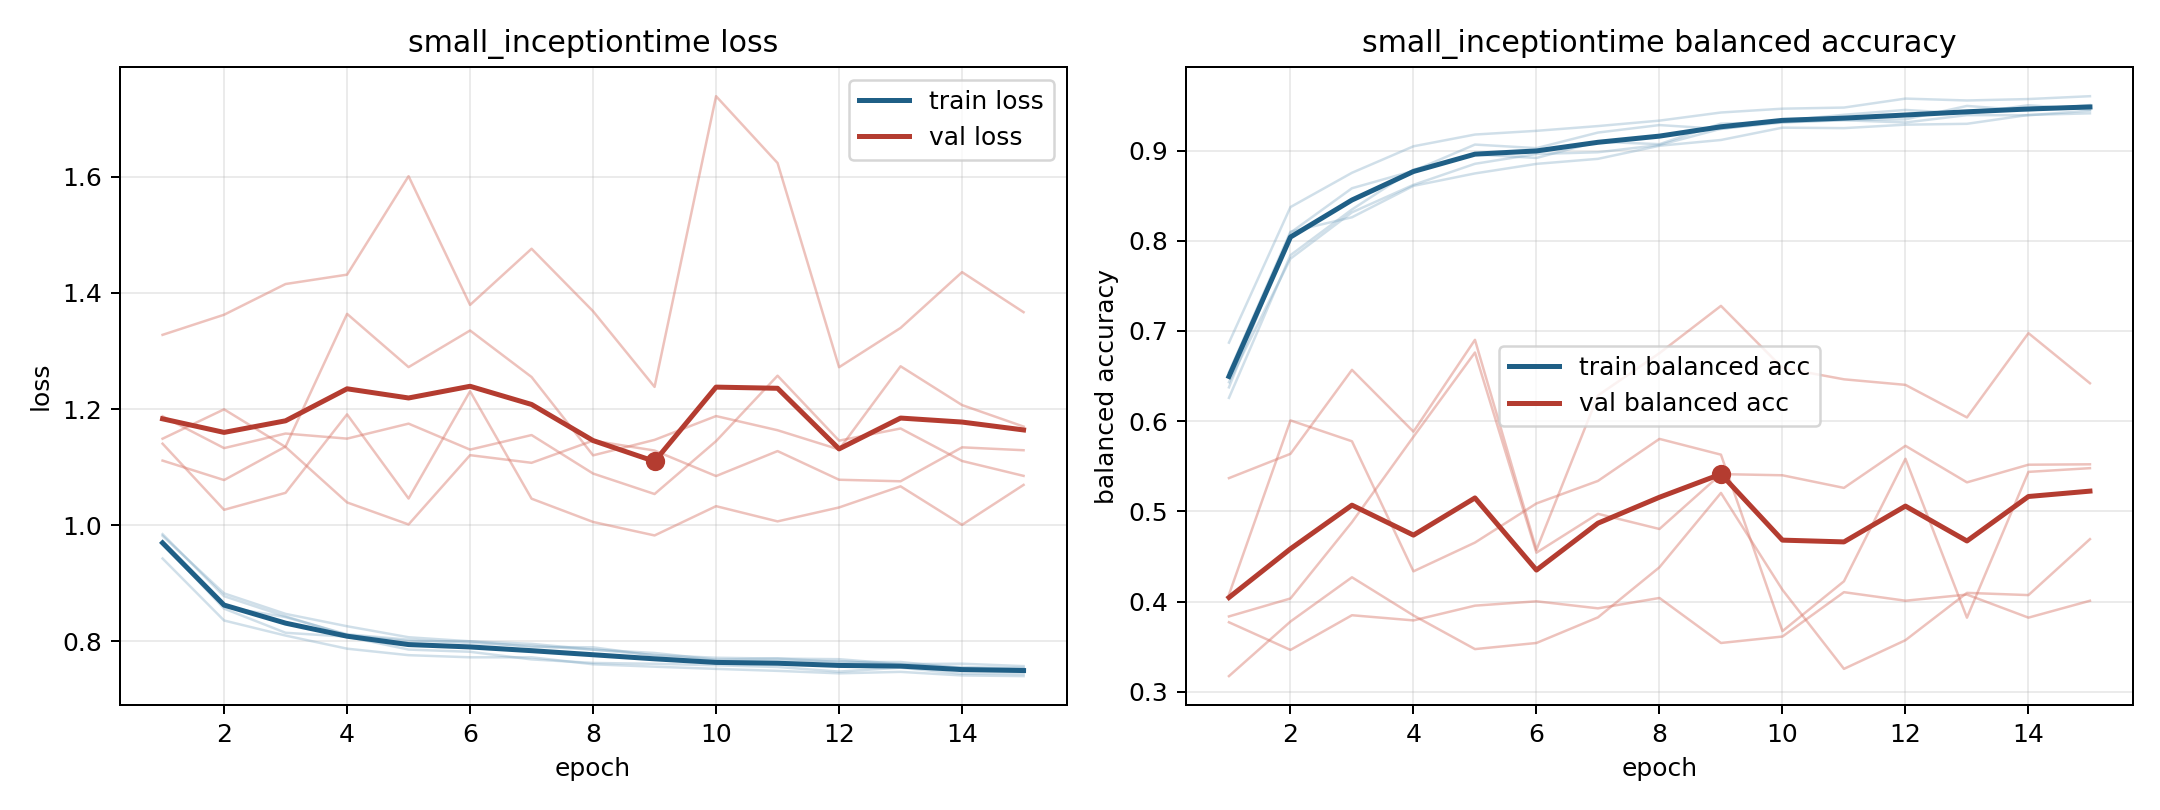

Values plotted in this chart, from the file beside it:
model, fold, epoch, train_loss, train_balanced_accuracy, val_loss, val_balanced_accuracy
small_inceptiontime, 1, 1, 0.9686, 0.6374, 1.111, 0.4076
small_inceptiontime, 1, 2, 0.8564, 0.8089, 1.078, 0.6008
small_inceptiontime, 1, 3, 0.8148, 0.8582, 1.135, 0.5777
small_inceptiontime, 1, 4, 0.8081, 0.8775, 1.364, 0.4334
small_inceptiontime, 1, 5, 0.7859, 0.9066, 1.272, 0.4653
small_inceptiontime, 1, 6, 0.7821, 0.9027, 1.335, 0.5087
small_inceptiontime, 1, 7, 0.769, 0.9199, 1.255, 0.5337
small_inceptiontime, 1, 8, 0.7629, 0.9282, 1.12, 0.5803
small_inceptiontime, 1, 9, 0.7614, 0.9239, 1.147, 0.5628
small_inceptiontime, 1, 10, 0.7589, 0.933, 1.188, 0.3672
small_inceptiontime, 1, 11, 0.7559, 0.9397, 1.163, 0.4224
small_inceptiontime, 1, 12, 0.748, 0.945, 1.13, 0.5582
small_inceptiontime, 1, 13, 0.7547, 0.9409, 1.274, 0.3821
small_inceptiontime, 1, 14, 0.7443, 0.9503, 1.207, 0.5437
small_inceptiontime, 1, 15, 0.7438, 0.9453, 1.17, 0.5478
small_inceptiontime, 2, 1, 0.9845, 0.6258, 1.149, 0.3835
small_inceptiontime, 2, 2, 0.8778, 0.784, 1.199, 0.4033
small_inceptiontime, 2, 3, 0.843, 0.8347, 1.135, 0.488
small_inceptiontime, 2, 4, 0.8109, 0.8789, 1.039, 0.5827
small_inceptiontime, 2, 5, 0.8004, 0.8957, 1.001, 0.6761
small_inceptiontime, 2, 6, 0.8002, 0.8918, 1.121, 0.4541
small_inceptiontime, 2, 7, 0.7904, 0.9098, 1.107, 0.4972
small_inceptiontime, 2, 8, 0.7898, 0.9071, 1.146, 0.4804
small_inceptiontime, 2, 9, 0.7754, 0.9299, 1.128, 0.5412
small_inceptiontime, 2, 10, 0.7671, 0.9314, 1.085, 0.5399
small_inceptiontime, 2, 11, 0.7659, 0.934, 1.128, 0.526
small_inceptiontime, 2, 12, 0.766, 0.9346, 1.078, 0.5726
small_inceptiontime, 2, 13, 0.7596, 0.9495, 1.076, 0.5321
small_inceptiontime, 2, 14, 0.7559, 0.9444, 1.134, 0.5517
small_inceptiontime, 2, 15, 0.7531, 0.9505, 1.129, 0.5521
small_inceptiontime, 3, 1, 0.9426, 0.687, 1.328, 0.377
small_inceptiontime, 3, 2, 0.8359, 0.8373, 1.362, 0.3463
small_inceptiontime, 3, 3, 0.81, 0.8753, 1.415, 0.3848
small_inceptiontime, 3, 4, 0.7874, 0.9047, 1.431, 0.379
small_inceptiontime, 3, 5, 0.7763, 0.9177, 1.601, 0.3954
small_inceptiontime, 3, 6, 0.7726, 0.9219, 1.379, 0.4002
small_inceptiontime, 3, 7, 0.7726, 0.9271, 1.476, 0.3924
small_inceptiontime, 3, 8, 0.7606, 0.9332, 1.368, 0.4039
small_inceptiontime, 3, 9, 0.7564, 0.9422, 1.238, 0.354
small_inceptiontime, 3, 10, 0.7526, 0.9464, 1.738, 0.3612
small_inceptiontime, 3, 11, 0.7492, 0.9477, 1.623, 0.4103
small_inceptiontime, 3, 12, 0.745, 0.9576, 1.272, 0.4009
small_inceptiontime, 3, 13, 0.7475, 0.9555, 1.34, 0.4077
small_inceptiontime, 3, 14, 0.7414, 0.9571, 1.436, 0.3821
small_inceptiontime, 3, 15, 0.7402, 0.9603, 1.367, 0.4008
small_inceptiontime, 4, 1, 0.9817, 0.6432, 1.14, 0.5368
small_inceptiontime, 4, 2, 0.8826, 0.7801, 1.026, 0.5637
small_inceptiontime, 4, 3, 0.8473, 0.8315, 1.056, 0.6568
small_inceptiontime, 4, 4, 0.826, 0.862, 1.191, 0.5883
small_inceptiontime, 4, 5, 0.8071, 0.8853, 1.046, 0.6901
small_inceptiontime, 4, 6, 0.8001, 0.8962, 1.231, 0.4573
small_inceptiontime, 4, 7, 0.7958, 0.8981, 1.046, 0.6284
small_inceptiontime, 4, 8, 0.7859, 0.9061, 1.006, 0.6753
small_inceptiontime, 4, 9, 0.7764, 0.9241, 0.9823, 0.7278
small_inceptiontime, 4, 10, 0.7718, 0.9311, 1.033, 0.659
small_inceptiontime, 4, 11, 0.7704, 0.9336, 1.007, 0.6464
small_inceptiontime, 4, 12, 0.7693, 0.9311, 1.031, 0.6402
small_inceptiontime, 4, 13, 0.7609, 0.9393, 1.067, 0.6041
small_inceptiontime, 4, 14, 0.7616, 0.9392, 1.001, 0.6975
small_inceptiontime, 4, 15, 0.7574, 0.9443, 1.069, 0.642
... 15 more rows
